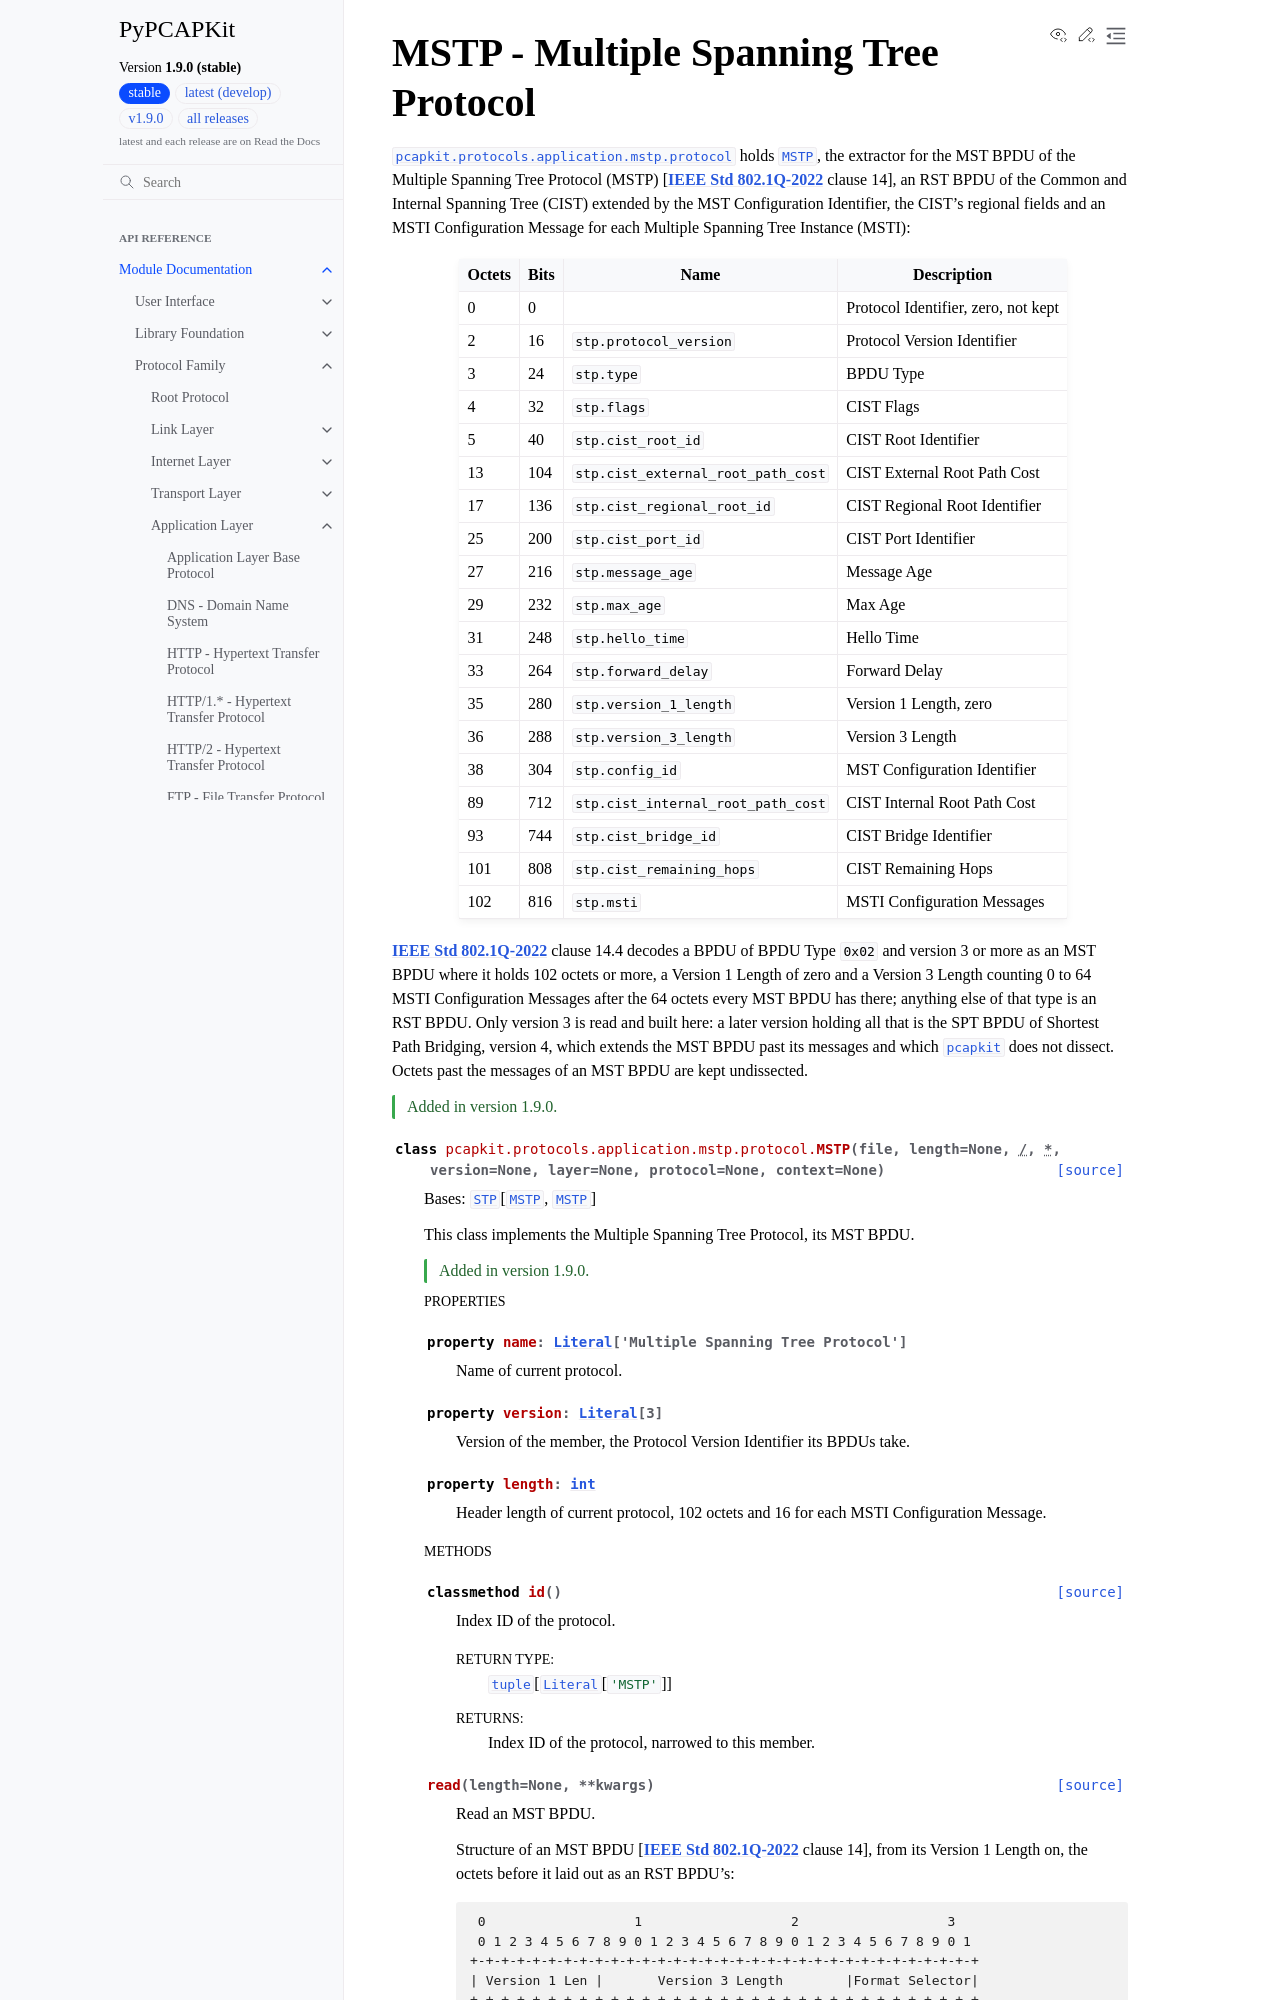

repository: JarryShaw/PyPCAPKit · page: pcapkit/protocols/application/mstp.html · generator: sphinx

MSTP - Multiple Spanning Tree Protocol
============================================

.. module:: pcapkit.protocols.application.mstp
.. module:: pcapkit.protocols.application.mstp.protocol

:mod:`pcapkit.protocols.application.mstp.protocol` holds
:class:`~pcapkit.protocols.application.mstp.protocol.MSTP`, the extractor for the
MST BPDU of the Multiple Spanning Tree Protocol (MSTP) [:ieee:`802.1Q-2022` clause 14],
an RST BPDU of the Common and Internal Spanning Tree (CIST) extended by the MST
Configuration Identifier, the CIST's regional fields and an MSTI Configuration
Message for each Multiple Spanning Tree Instance (MSTI):

.. table::
